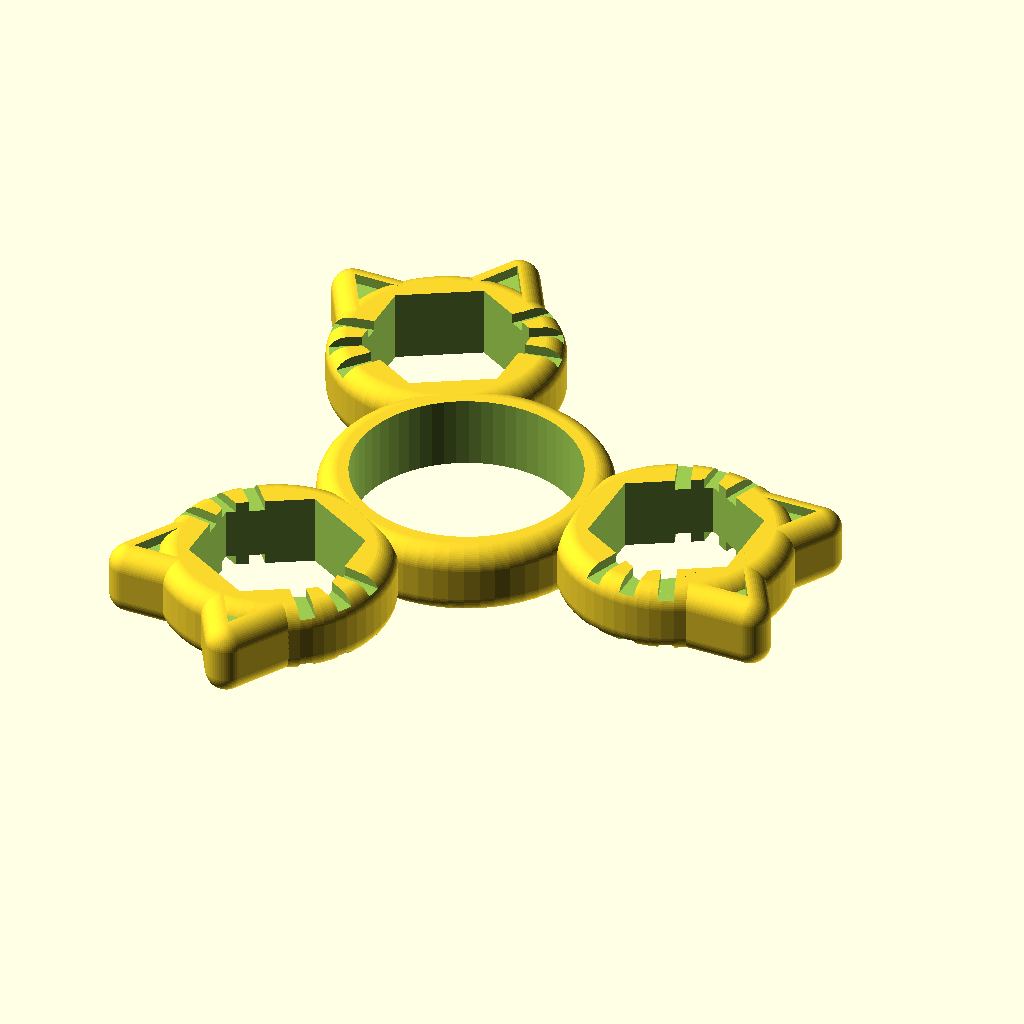
Cell 1 — every parameter at its default value.
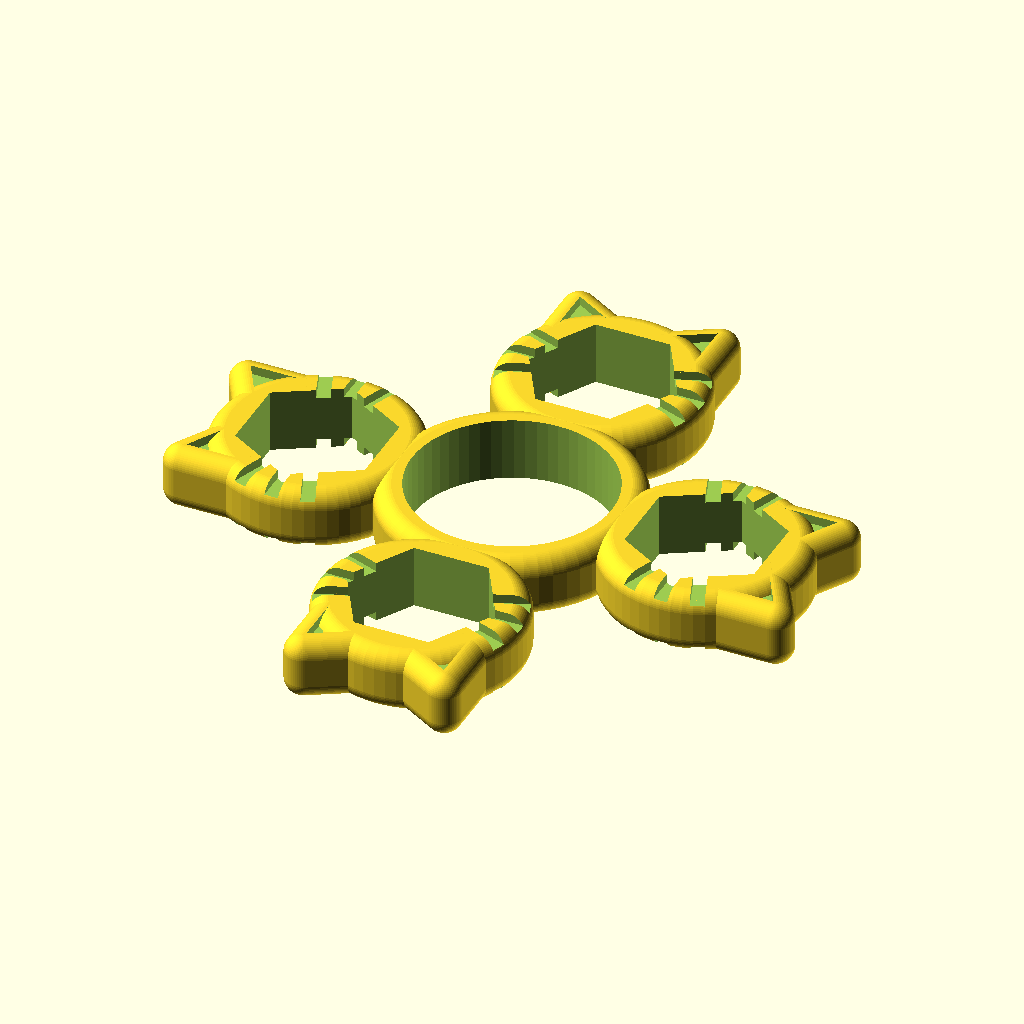
Cell 2: the same model with cats = 4.
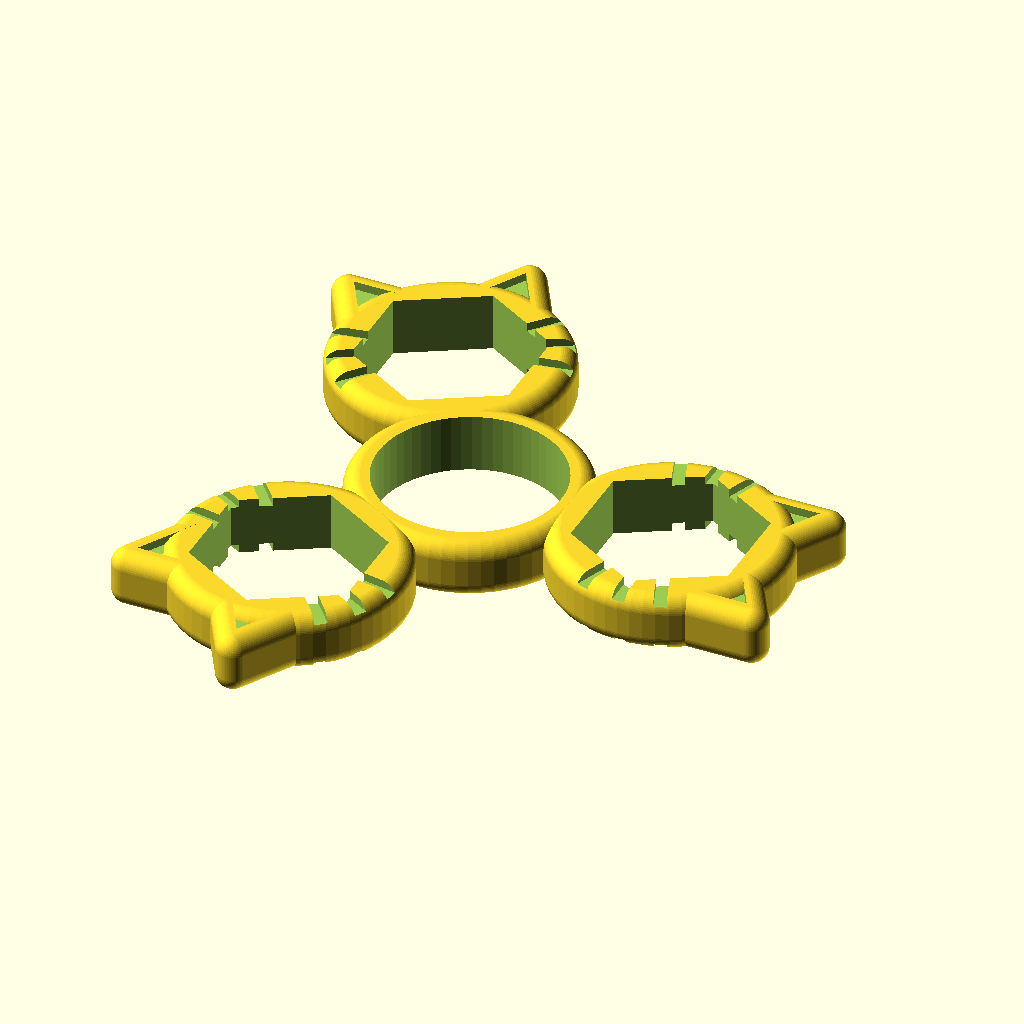
Cell 3: the same model with whichWeight = "1/2 hex nut".
The same orthographic view direction (rotation 55°, 0°, 25°; colour scheme Cornfield) for every cell, with the view re-fitted per cell, so scale and position can differ between cells.
Source of the model, inputs/thingiverse/files/thing-2183228/files/cat-spinner-custom-2017-09-29.scad:
// cat spinner
// lucina
// 2017-09-29
/* [cat spinner settings] */
// number of cats for the spinner
cats = 3;  //[2, 3, 4, 5]
// type of weight
whichWeight = "3/8 hex nut";   //[608 bearing, 5/16 hex nut, 3/8 hex nut, 1/2 hex nut, M8 hex nut, M10 16 hex nut, M10 17 hex nut, M12 18 hex nut, M12 19 hex nut, M4 square nut, penny, nickel, dime, quarter, 5/16 ball bearing, 3/8 ball bearing, 1/2 ball bearing, 5/8 ball bearing, none]
// type of center bearing
whichCenterBearing = "608 bearing"; //[608 bearing, other]
// other bearing outside diameter
otherBearingOutsideDiameter = 22;  //[8:1:30]
// other bearing height (thickness)
otherBearingHeight = 7;   //[4:1:10]
// size of cat in mm if type of weight is none
catSize = 21; //[15:1:24]
// rotate each cat 90 degrees
rotateCat = "no";   //[yes, no]

/* [Hidden] */
// horizontal center bearing glue groove
bearingGlueGroove = 0;   //[0, .5, 1.0, 1.5]
// horizontal ray weights glue groove
weightsGlueGroove = 0;   //[0, .5, 1.0, 1.5]

$fn = 60;
x = 0; y = 1; z = 2; id = 3;
thick = 3;
bearing608 = [22, 22, 7, 8];
sae = [.577*25.4, .5 * 25.4, 7]; // 5/16 hex nut
sae38 = [.650*25.4,.562*25.4, 7];	// 3/8 
sae12 = [.866*25.4, .75*25.4, 7];	// 1/2
metric8 = [15, 13, 7];   // M8 hex nut
metric10_16 = [17.77, 16, 7];   // M10 16 hex nut
metric10_17 = [19.6, 17, 7];   // M10 17 hex nut
metric12_18 = [20.03, 18, 7];   // M12 18 hex nut
metric12_19 = [21.9, 19, 7];   // M12 19 hex nut
metric4sq = [7, 7, 3.2];
penny = [19.05, 19.05,1.55];  //x4
nickel = [21.21, 21.21, 1.95]; //x3
dime = [17.91, 17.91, 1.35]; //x5
quarter = [24.26, 24.26, 1.75];  // x4
ball516 = [5/16*25.4, 5/16*25.4, 5/16*25.4];
ball38 = [3/8*25.4, 3/8*25.4, 3/8*25.4];
ball12 = [1/2*25.4, 1/2*25.4, 1/2*25.4];
ball58 = [5/8*25.4, 5/8*25.4, 5/8*25.4];
none = [catSize, catSize, 7];	// no weight

step = 360 / cats;
stop = (cats-1) * step;
weight = (whichWeight == "608 bearing") ? bearing608 :
   (whichWeight == "5/16 hex nut") ? sae :
   (whichWeight == "3/8 hex nut") ? sae38 :
   (whichWeight == "1/2 hex nut") ? sae12 :
   (whichWeight == "M8 hex nut") ? metric8 :
   (whichWeight == "M10 16 hex nut") ? metric10_16 :
   (whichWeight == "M10 17 hex nut") ? metric10_17 :
   (whichWeight == "M12 18 hex nut") ? metric12_18 :
   (whichWeight == "M12 19 hex nut") ? metric12_19 :
   (whichWeight == "M4 square nut") ? metric4sq :
   (whichWeight == "penny") ? penny :
   (whichWeight == "nickel") ? nickel :
   (whichWeight == "dime") ? dime :
   (whichWeight == "quarter") ? quarter :
   (whichWeight == "5/16 ball bearing") ? ball516 :
   (whichWeight == "3/8 ball bearing") ? ball38 :
   (whichWeight == "1/2 ball bearing") ? ball12 :
   (whichWeight == "5/8 ball bearing") ? ball58 : none;
echo(whichWeight, weight[x], weight[y], weight[z]);
resolution = (whichWeight == "5/16 hex nut") ? 6 :
(whichWeight == "3/8 hex nut") ? 6 :
(whichWeight == "1/2 hex nut") ? 6 :
(whichWeight == "M8 hex nut") ? 6 :
(whichWeight == "M10 16 hex nut") ? 6 :
(whichWeight == "M10 17 hex nut") ? 6 :
(whichWeight == "M12 18 hex nut") ? 6 :
(whichWeight == "M12 19 hex nut") ? 6 :
(whichWeight == "M4 square nut") ? 4 :
(whichWeight == "none") ? 0 : 60;
echo("resolution=", resolution);

other = [otherBearingOutsideDiameter,
 otherBearingOutsideDiameter,
 max(4.01, otherBearingHeight)];
bearing = (whichCenterBearing == "608 bearing") ? bearing608 : other;
echo(whichCenterBearing, bearing[x], bearing[y], bearing[z]);

catAngle = (rotateCat == "no") ? -90 : -180;
filRad = 2;
ff = .56;
ff2 = .35;
space = (resolution == 60) ? thick : .75*thick;
module fcylinder(z, x, rad) {
   translate([0, 0, rad-z/2])
      minkowski() {
         cylinder(h=z-2*rad, d=x-2*rad);
         sphere(rad);
      }
}
module ftriangle(z, x, rad) {
   translate([0, 0, rad-z/2])
      minkowski() {
         cylinder(h=z-2*rad, d=x-2*rad, $fn = 3);
         sphere(rad);
      }
}
module cat(wid) {
   difference() {
      union() {
         fcylinder(bearing[z], wid, filRad);
         translate([-(wid/4), wid/3, 0])
            difference() {
               ftriangle(bearing[z], wid*ff, filRad);
               union() {
                  translate([0, 0, bearing[z]/2])
                     linear_extrude(height=2, convexity=10, center=true)
                        circle(d=wid*ff2, $fn=3);
                  translate([0, 0, -bearing[z]/2])
                     linear_extrude(height=2, convexity=10, center=true)
                        circle(d=wid*ff2, $fn=3);
               }
            }
         translate([wid/4, wid/3, 0])
            rotate([0, 0, -60])
            difference() {
              ftriangle(bearing[z], wid*ff, filRad);
              union() {
                  translate([0, 0, bearing[z]/2])
                     linear_extrude(height=2, convexity=10, center=true)
                        circle(d=wid*ff2, $fn=3);
                  translate([0, 0, -bearing[z]/2])
                     linear_extrude(height=2, convexity=10, center=true)
                        circle(d=wid*ff2, $fn=3);
              }
         }
      }
      union() {
         if ( resolution == 0 ) {
            translate([0, -.12*wid, 0])
               whiskers(wid);
            nose(wid);
            eyes(wid);
            mouth(wid);
         }
         else {
            whiskers(wid);
            cylinder(h=bearing[z]*2, d=weight[x], $fn=resolution, center=true);
            if ( weightsGlueGroove > 0 )
               glueGroove(weightsGlueGroove, weight[x], resolution);
         }
      }
   }

}
module nose(wid) {
   translate([0, -.10*wid, bearing[z]/2])
      difference() {
      cylinder(h=2, d=.16*wid, center=true);
         union() {
            translate([-.04*wid, -.07*wid, 0])
               cylinder(h=4, d=.06*wid, center=true);
            translate([.04*wid, -.07*wid, 0])
               cylinder(h=4, d=.06*wid, center=true);
         }
      }
   translate([0, -.10*wid, -bearing[z]/2])
      difference() {
      cylinder(h=2, d=.16*wid, center=true);
         union() {
            translate([-.04*wid, -.07*wid, 0])
               cylinder(h=4, d=.06*wid, center=true);
            translate([.04*wid, -.07*wid, 0])
               cylinder(h=4, d=.06*wid, center=true);
         }
      }
}
module eyes(wid) {
   union() {
      translate([-.15*wid, .08*wid, bearing[z]/2])
         intersection() {
            translate([.05*wid, 0, 0])
            cylinder(h=2, d=.2*wid, center=true);
            translate([-.05*wid, 0, 0])
            cylinder(h=2, d=.2*wid, center=true);
         }
      translate([.15*wid, .08*wid, bearing[z]/2])
         intersection() {
            translate([.05*wid, 0, 0])
            cylinder(h=2, d=.2*wid, center=true);
            translate([-.05*wid, 0, 0])
            cylinder(h=2, d=.2*wid, center=true);
         }
      translate([-.15*wid, .08*wid, -bearing[z]/2])
         intersection() {
            translate([.05*wid, 0, 0])
            cylinder(h=2, d=.2*wid, center=true);
            translate([-.05*wid, 0, 0])
            cylinder(h=2, d=.2*wid, center=true);
         }
      translate([.15*wid, .08*wid, -bearing[z]/2])
         intersection() {
            translate([.05*wid, 0, 0])
            cylinder(h=2, d=.2*wid, center=true);
            translate([-.05*wid, 0, 0])
            cylinder(h=2, d=.2*wid, center=true);
         }
   }
}
module mouth(wid) {
   translate([-.07*wid, -.20*wid, bearing[z]/2])
   difference() {
      cylinder(h=2, d=.18*wid, center=true);
      union() {
         translate([0, .1*wid, 0])
            cube([.22*wid, .2*wid, 4], center=true);
         scale([1.6, 1, 1])
         cylinder(h=2, d=.18*wid-2*1.5, center=true);
      }
   }
   translate([.07*wid, -.20*wid, bearing[z]/2])
   difference() {
      cylinder(h=2, d=.18*wid, center=true);
      union() {
         translate([0, .1*wid, 0])
            cube([.22*wid, .2*wid, 4], center=true);
         scale([1.6, 1, 1])
         cylinder(h=2, d=.18*wid-2*1.5, center=true);
      }
   }
   translate([-.07*wid, -.20*wid, -bearing[z]/2])
   difference() {
      cylinder(h=2, d=.18*wid, center=true);
      union() {
         translate([0, .1*wid, 0])
            cube([.22*wid, .2*wid, 4], center=true);
         scale([1.6, 1, 1])
         cylinder(h=2, d=.18*wid-2*1.5, center=true);
      }
   }
   translate([.07*wid, -.20*wid, -bearing[z]/2])
   difference() {
      cylinder(h=2, d=.18*wid, center=true);
      union() {
         translate([0, .1*wid, 0])
            cube([.22*wid, .2*wid, 4], center=true);
         scale([1.6, 1, 1])
         cylinder(h=2, d=.18*wid-2*1.5, center=true);
      }
   }
}
module whiskers(wid) {
   difference() {
      union() {
         translate([0, 0, bearing[z]/2])
            union() {
               cube([wid+2*thick, 1.5, 2], center=true);
               rotate([0, 0, 20])
                  cube([wid+2*thick, 1.5, 2], center=true);
               rotate([0, 0, -20])
                  cube([wid+2*thick, 1.5, 2], center=true);
            }
         translate([0, 0, -bearing[z]/2])
            union() {
               cube([wid+2*thick, 1.5, 2], center=true);
               rotate([0, 0, 20])
                  cube([wid+2*thick, 1.5, 2], center=true);
               rotate([0, 0, -20])
                  cube([wid+2*thick, 1.5, 2], center=true);
            }
      }
      cylinder(h=bearing[z], d=.5*wid, center=true);
   }
}
module glueGroove(grooveHt, diam, res) {
   cylinder(h=grooveHt, d=diam+2*grooveHt, $fn=res, center=true);
   echo("resolution", res);
}

difference() {
   union() {
      fcylinder(bearing[z], bearing[x] + 2*thick, filRad);
      // cats
      step = 360 / cats;
      stop = (cats-1) * step;
      for ( angle = [0 : step : stop] ) {
         rotate([0, 0, angle])
            translate([(weight[x]+bearing[x])/2 + space, 0, 0])
               rotate([0, 0, catAngle])
               cat(weight[x]+thick*2);
      }
   }
   union() {
      cylinder(h=2*bearing[z], d=bearing[x], center=true);
      if ( bearingGlueGroove > 0 )
         glueGroove(bearingGlueGroove, bearing[x], 60);
   }
}
Parameter table extracted from the source (name, type, default, range or options):
cats: number, default 3, options 2, 3, 4, 5
whichWeight: string, default "3/8 hex nut", options "608 bearing", "5/16 hex nut", "3/8 hex nut", "1/2 hex nut", "M8 hex nut", "M10 16 hex nut", "M10 17 hex nut", "M12 18 hex nut", "M12 19 hex nut", "M4 square nut", "penny", "nickel", "dime", "quarter", "5/16 ball bearing", "3/8 ball bearing", "1/2 ball bearing", "5/8 ball bearing", "none"
whichCenterBearing: string, default "608 bearing", options "608 bearing", "other"
otherBearingOutsideDiameter: number, default 22, range 8 to 30, step 1
otherBearingHeight: number, default 7, range 4 to 10, step 1
catSize: number, default 21, range 15 to 24, step 1
rotateCat: string, default "no", options "yes", "no"
